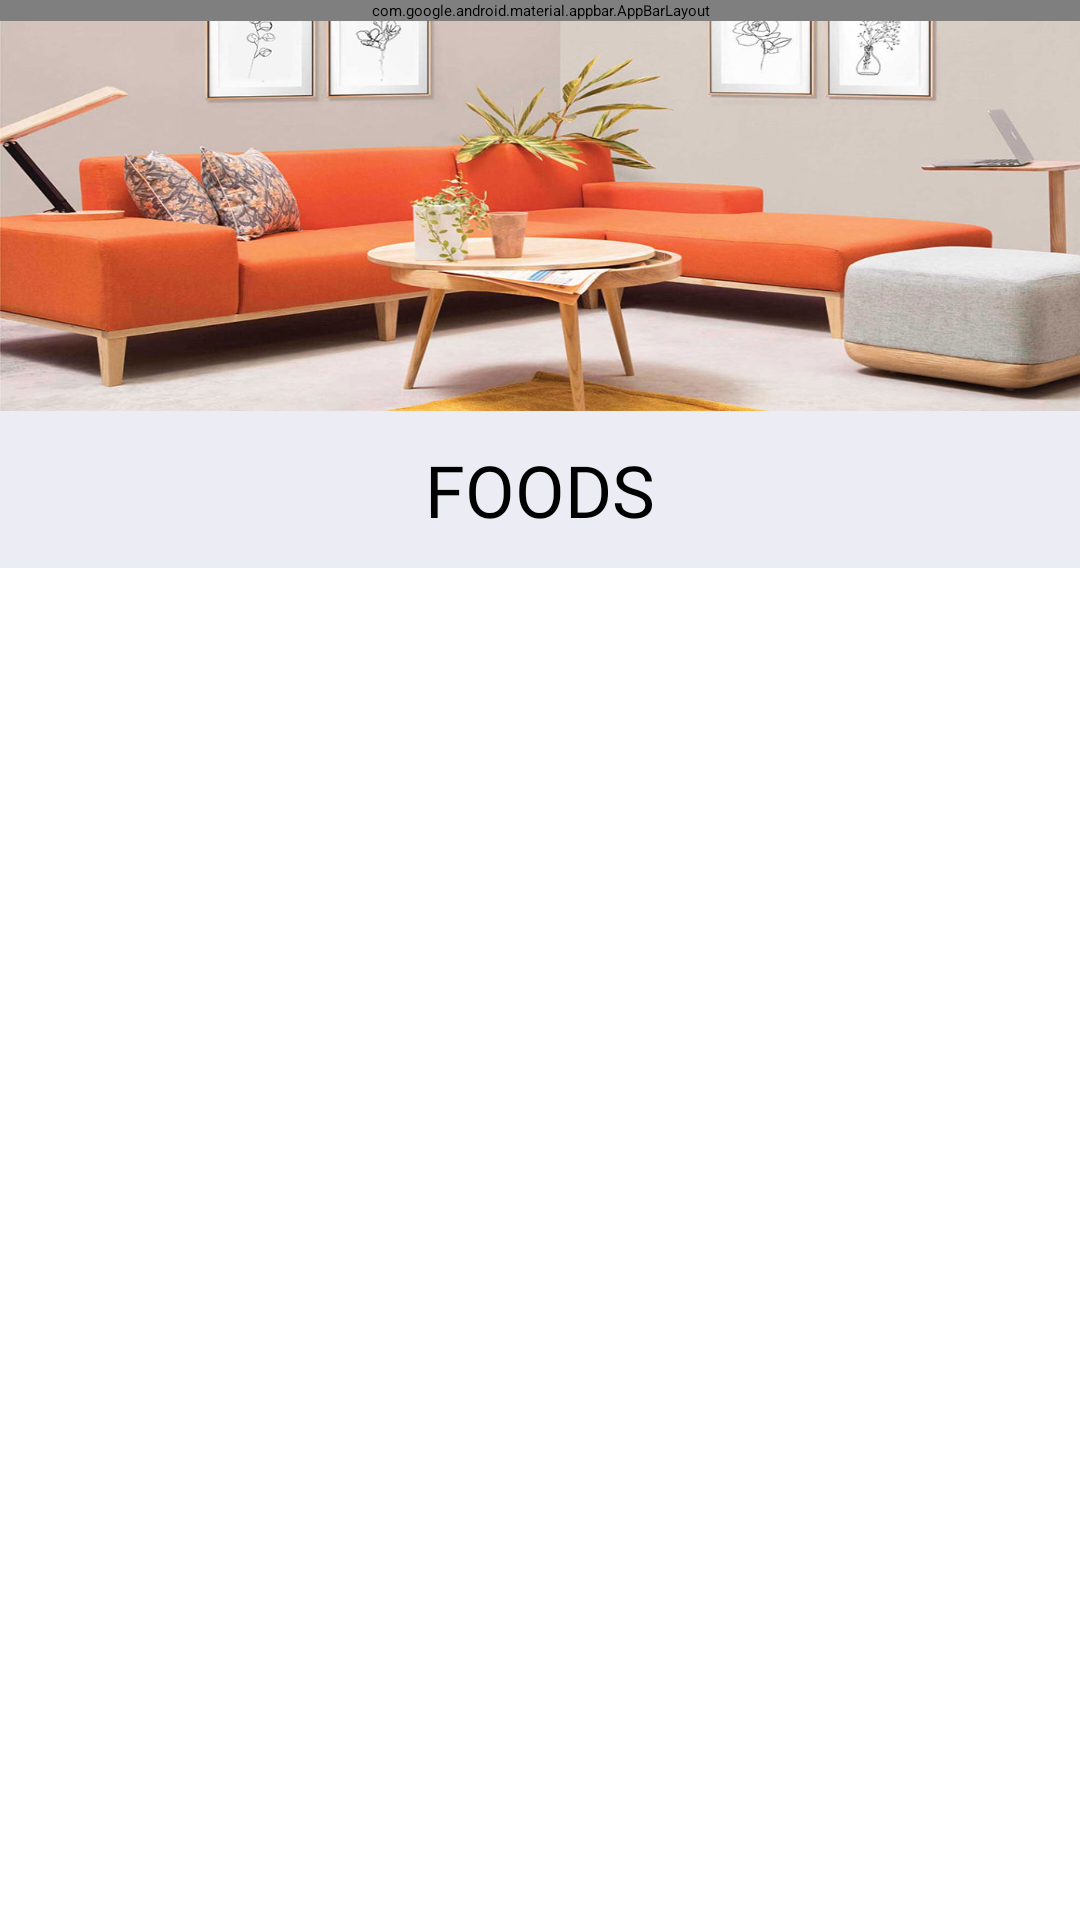

Write the Android layout XML for this screen, with the resource values it uses.
<!-- AndroidManifest.xml: application theme Theme.AnimatedSplash.MySplash -->
<!-- res/layout/single_category_page.xml -->
<?xml version="1.0" encoding="utf-8"?>
<androidx.constraintlayout.widget.ConstraintLayout xmlns:android="http://schemas.android.com/apk/res/android"
    xmlns:app="http://schemas.android.com/apk/res-auto"
    xmlns:tools="http://schemas.android.com/tools"
    android:layout_width="match_parent"
    android:layout_height="match_parent">

    <com.google.android.material.appbar.AppBarLayout
        android:id="@+id/appBarlayout2"
        android:layout_width="match_parent"
        android:layout_height="wrap_content"
        app:layout_constraintEnd_toEndOf="parent"
        app:layout_constraintStart_toStartOf="parent"
        app:layout_constraintTop_toTopOf="parent" >

        <androidx.appcompat.widget.Toolbar
            android:id="@+id/categoryDetailsBackBtn"
            android:layout_width="match_parent"
            android:layout_height="80dp"
            app:navigationIcon="@drawable/baseline_arrow_back_24"
            android:padding="10dp"
            android:background="@drawable/top_bar_banner">

            <androidx.constraintlayout.widget.ConstraintLayout
                android:layout_width="match_parent"
                android:layout_height="match_parent">

                <TextView
                    android:id="@+id/textView2"
                    android:layout_width="wrap_content"
                    android:layout_height="wrap_content"

                    android:text="Category"
                    android:textColor="@color/white"
                    android:textSize="18sp"
                    android:textStyle="bold"
                    app:layout_constraintBottom_toBottomOf="parent"
                    app:layout_constraintStart_toStartOf="parent"
                    app:layout_constraintTop_toTopOf="parent"
                    app:layout_constraintVertical_bias="0.555" />

                <ImageView
                    android:id="@+id/singleCategoryCartBtn"
                    android:layout_width="24dp"
                    android:layout_height="24dp"
                    android:background="@drawable/checkout"
                    app:layout_constraintBottom_toBottomOf="parent"
                    app:layout_constraintEnd_toEndOf="parent"
                    app:layout_constraintHorizontal_bias="0.8"
                    app:layout_constraintStart_toEndOf="@+id/textView2"
                    app:layout_constraintTop_toTopOf="parent" />

                <TextView
                    android:id="@+id/singleCategoryCartAmount"
                    android:layout_width="16dp"
                    android:layout_height="16dp"
                    android:layout_marginBottom="12dp"
                    android:background="@drawable/badge"
                    android:gravity="center"
                    android:text="0"
                    android:textSize="12sp"
                    app:layout_constraintBottom_toBottomOf="@+id/singleCategoryCartBtn"
                    app:layout_constraintEnd_toEndOf="@+id/singleCategoryCartBtn"
                    app:layout_constraintHorizontal_bias="1.0"
                    app:layout_constraintStart_toStartOf="@+id/singleCategoryCartBtn" />


            </androidx.constraintlayout.widget.ConstraintLayout>
        </androidx.appcompat.widget.Toolbar>
    </com.google.android.material.appbar.AppBarLayout>
    <ScrollView
        android:layout_width="0dp"
        android:layout_height="0dp"
        android:fillViewport="true"
        app:layout_constraintBottom_toBottomOf="parent"
        app:layout_constraintEnd_toEndOf="parent"
        app:layout_constraintStart_toStartOf="parent"
        app:layout_constraintTop_toBottomOf="@id/appBarlayout2">


        <LinearLayout
            android:layout_width="match_parent"
            android:layout_height="wrap_content"
            android:orientation="vertical">
            
            <ImageView
                android:id="@+id/singleCategoryImg"
                android:layout_width="match_parent"
                android:layout_height="130dp"

                android:background="@drawable/single_category_banner_img"
                android:scaleType="centerCrop"
                />

            <TextView
                android:id="@+id/singleCategoryTittle"
                android:layout_width="match_parent"
                android:layout_height="wrap_content"
                android:paddingTop="10dp"
                android:paddingBottom="10dp"
                android:text="FOODS"
                android:fontFamily="@font/khand"
                android:textSize="24sp"
                android:gravity="center"
                android:background="#ECEDF4"/>

            <androidx.recyclerview.widget.RecyclerView
                android:id="@+id/singleCategoryRecycle"
                android:layout_width="wrap_content"
                android:layout_height="wrap_content"
                android:layout_gravity="center"
                android:paddingTop="20dp"
                tools:listitem="@layout/category_details_single_item"/>

        </LinearLayout>



    </ScrollView>

</androidx.constraintlayout.widget.ConstraintLayout>
<!-- res/layout/category_details_single_item.xml (included above) -->
<?xml version="1.0" encoding="utf-8"?>
<androidx.cardview.widget.CardView xmlns:android="http://schemas.android.com/apk/res/android"
    xmlns:tools="http://schemas.android.com/tools"
    android:layout_marginTop="15dp"
    android:layout_marginEnd="15dp"
    android:layout_marginBottom="15dp"
    android:layout_width="160dp"
    android:layout_height="280dp"
    xmlns:app="http://schemas.android.com/apk/res-auto"
    app:cardElevation="2dp"
    app:cardCornerRadius="16dp">

    <androidx.constraintlayout.widget.ConstraintLayout
        android:layout_width="match_parent"
        android:layout_height="match_parent">

        <ImageView
            android:id="@+id/categoryDetailsImg"
            android:layout_width="match_parent"
            android:layout_height="160dp"
            android:scaleType="centerCrop"
            android:src="@drawable/bestselling1"
            app:layout_constraintEnd_toEndOf="parent"
            app:layout_constraintStart_toStartOf="parent"
            app:layout_constraintTop_toTopOf="parent" />

        <ImageButton
            android:id="@+id/categoryDetailsCartBtn"
            android:layout_width="35dp"
            android:layout_height="35dp"
            android:background="@drawable/add_to_cart_bg"
            android:contentDescription="TODO"
            android:padding="10dp"
            android:src="@drawable/add_24dp_fill0_wght400_grad0_opsz24"
            app:layout_constraintBottom_toBottomOf="@+id/categoryDetailsImg"
            app:layout_constraintEnd_toEndOf="parent"
            app:layout_constraintHorizontal_bias="0.896"
            app:layout_constraintStart_toStartOf="parent"
            app:layout_constraintTop_toTopOf="parent"
            app:layout_constraintVertical_bias="0.88" />

        <TextView
            android:id="@+id/categoryDetailsTittle"
            android:layout_width="match_parent"
            android:layout_height="wrap_content"
            android:layout_marginTop="16dp"
            android:text="Furniture"
            android:textAlignment="center"
            android:textColor="#2B2E43"
            android:textSize="16sp"
            android:textStyle="bold"
            app:layout_constraintEnd_toEndOf="parent"
            app:layout_constraintHorizontal_bias="0.0"
            app:layout_constraintStart_toStartOf="parent"
            app:layout_constraintTop_toBottomOf="@+id/categoryDetailsImg" />

        <RatingBar
            android:id="@+id/categoryRatingBar"
            style="@style/Widget.AppCompat.RatingBar.Small"
            android:layout_width="wrap_content"
            android:layout_height="wrap_content"
            android:layout_marginTop="12dp"
            android:numStars="5"
            android:progressTint="#FFBA49"
            android:rating="3"
            app:layout_constraintBottom_toTopOf="@+id/categoryDetailsPrice"
            app:layout_constraintEnd_toEndOf="parent"
            app:layout_constraintStart_toStartOf="parent"
            app:layout_constraintTop_toBottomOf="@+id/categoryDetailsTittle"
            app:layout_constraintVertical_bias="1.0" />

        <TextView
            android:id="@+id/categoryDetailsPrice"
            android:layout_width="match_parent"
            android:layout_height="wrap_content"
            android:layout_marginTop="7dp"
            android:layout_marginBottom="8dp"
            android:fontFamily="@font/khand"
            android:text="50.00$"
            android:textAlignment="center"
            android:textColor="#10CB3C"
            android:textSize="18sp"
            app:layout_constraintBottom_toBottomOf="parent"
            app:layout_constraintEnd_toEndOf="parent"
            app:layout_constraintHorizontal_bias="0.0"
            app:layout_constraintStart_toStartOf="parent"
            app:layout_constraintTop_toBottomOf="@+id/categoryDetailsTittle"
            app:layout_constraintVertical_bias="1.0" />


    </androidx.constraintlayout.widget.ConstraintLayout>




</androidx.cardview.widget.CardView>
<!-- resources referenced by this layout -->
<resources>
  <color name="white">#FFFFFFFF</color>
  <!-- drawable add_24dp_fill0_wght400_grad0_opsz24 (drawable) -->
  <vector xmlns:android="http://schemas.android.com/apk/res/android" android:height="28dp" android:viewportHeight="960" android:viewportWidth="960" android:width="28dp">
        
      <path android:fillColor="#10cb3c" android:pathData="M440,520L200,520v-80h240v-240h80v240h240v80L520,520v240h-80v-240Z"/>
      
  </vector>
  <!-- drawable add_to_cart_bg (drawable) -->
  <?xml version="1.0" encoding="utf-8"?>
  <shape android:shape="oval" xmlns:android="http://schemas.android.com/apk/res/android">
      <solid android:color="@color/white"/>
      <size android:height="35dp" android:width="35dp"/>
  </shape>
  <!-- drawable checkout: png bitmap (drawable, 1760 bytes) -->
  <!-- drawable single_category_banner_img: png bitmap (drawable, 819720 bytes) -->
  <!-- drawable top_bar_banner: png bitmap (drawable, 121719 bytes) -->
  <style name="Theme.AnimatedSplash.MySplash" parent="Theme.SplashScreen">
          <item name="android:windowSplashScreenBackground">#088DF9</item>
          <item name="windowSplashScreenAnimatedIcon">@drawable/avd_splash_screen</item>
          <item name="android:windowSplashScreenAnimationDuration">1000</item>
          <item name="postSplashScreenTheme">@style/Theme.NopStationCart</item>
  
      </style>
  <!-- drawable avd_splash_screen: vector/xml drawable (drawable, 16732 chars, omitted) -->
  <style name="Theme.NopStationCart" parent="Base.Theme.NopStationCart">
          
          <item name="android:navigationBarColor">@android:color/transparent</item>
          <item name="android:statusBarColor">@android:color/transparent</item>
          <item name="android:windowLightStatusBar">?attr/isLightTheme</item>
      </style>
</resources>
